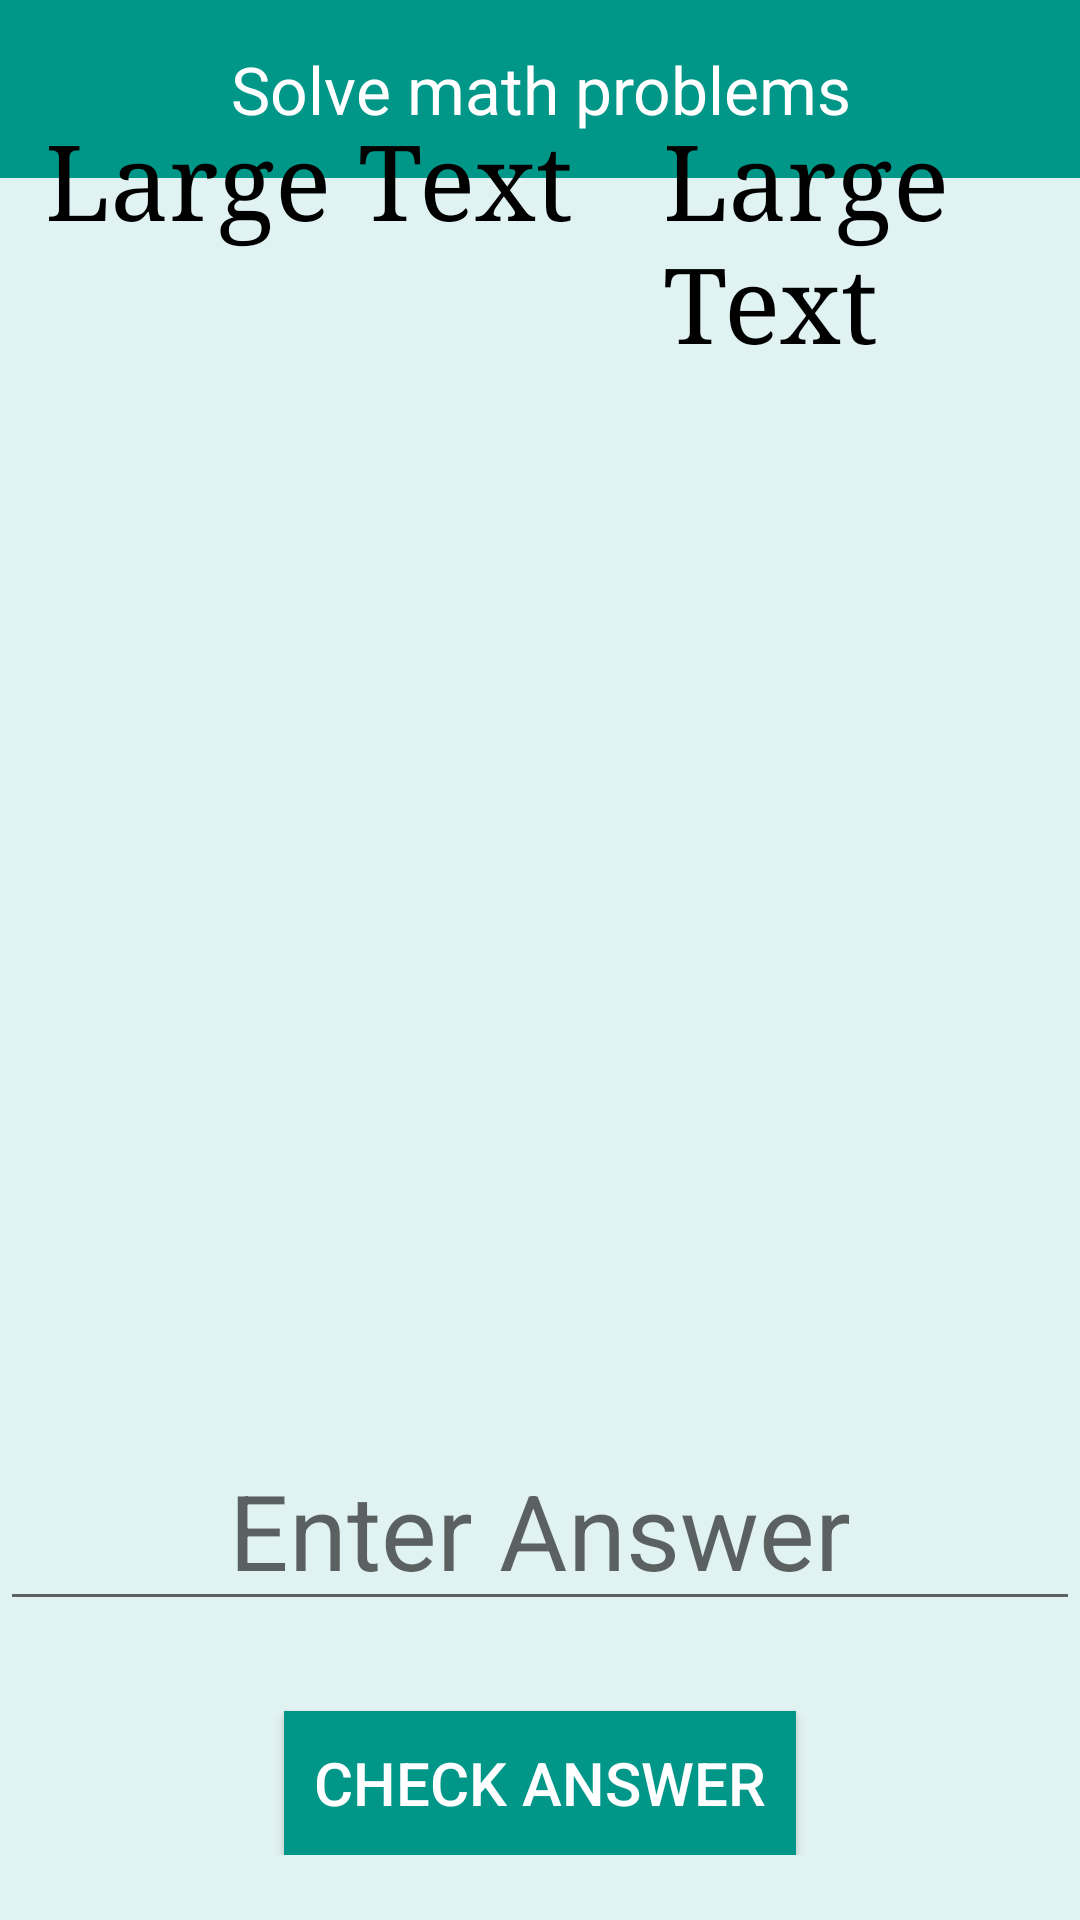

Layout XML and referenced resources for this Android screen:
<!-- AndroidManifest.xml: activity theme AppTheme.puzzle -->
<!-- res/layout/activity_puzzel.xml -->
<RelativeLayout xmlns:android="http://schemas.android.com/apk/res/android"
    xmlns:tools="http://schemas.android.com/tools"
    android:layout_width="match_parent"
    android:layout_height="match_parent"
    tools:context=".PuzzelActivity">


    <TextView
        android:id="@+id/textView3"
        android:layout_width="match_parent"
        android:layout_height="wrap_content"
        android:layout_centerHorizontal="true"
        android:background="@color/dark_green"
        android:gravity="center_vertical|center_horizontal"
        android:padding="15dp"
        android:text="@string/solve_math_problem"
        android:textAppearance="?android:attr/textAppearanceLarge"
        android:textColor="@android:color/white" />

    <TextView
        android:id="@+id/remainingCounter"
        android:layout_width="wrap_content"
        android:layout_height="wrap_content"
        android:layout_alignParentBottom="false"
        android:layout_centerHorizontal="true"
        android:textAppearance="?android:attr/textAppearanceMedium"
        android:textColor="@color/dark_green"
        android:layout_above="@+id/puzzleLaoyut"
        android:layout_marginBottom="15dp"/>

    <LinearLayout
        android:id="@+id/puzzleLaoyut"
        android:layout_width="match_parent"
        android:layout_height="wrap_content"
        android:layout_centerInParent="true"
        android:gravity="center_horizontal"
        android:orientation="vertical">

        <LinearLayout
            android:layout_width="wrap_content"
            android:layout_height="match_parent"
            android:layout_gravity="center_horizontal"
            android:orientation="horizontal">

            <TextView
                android:id="@+id/Second"
                style="@style/puzzletext"
                android:layout_width="wrap_content"
                android:layout_height="wrap_content"
                android:text="Large Text"
                android:textAppearance="?android:attr/textAppearanceLarge" />

            <TextView
                android:id="@+id/SignTextView"
                style="@style/puzzletext"
                android:layout_width="wrap_content"
                android:layout_height="wrap_content"
                android:text="Large Text"
                android:textAppearance="?android:attr/textAppearanceLarge" />

            <TextView
                android:id="@+id/first"
                style="@style/puzzletext"
                android:layout_width="wrap_content"
                android:layout_height="wrap_content"
                android:text="Large Text" />
        </LinearLayout>

        <EditText
            android:id="@+id/answerEditText"
            android:layout_width="wrap_content"
            android:layout_height="wrap_content"
            android:layout_marginTop="10dp"
            android:ems="10"
            android:gravity="center_horizontal"
            android:hint="@string/answer_hint"
            android:inputType="numberSigned"
            android:textSize="35sp" />

        <Button
            android:id="@+id/chkAnswer"
            android:layout_width="wrap_content"
            android:layout_height="wrap_content"
            android:layout_marginTop="30dp"
            android:background="@color/dark_green"
            android:padding="10dp"
            android:text="@string/check_answer"
            android:textColor="@android:color/white"
            android:textSize="20sp" />
    </LinearLayout>

</RelativeLayout>
<!-- resources referenced by this layout -->
<resources>
  <color name="dark_green">#009688</color>
  <string name="answer_hint">Enter Answer</string>
  <string name="check_answer">Check Answer</string>
  <string name="solve_math_problem">Solve math problems</string>
  <style name="puzzletext" parent="@android:style/TextAppearance.Widget.TextView">
          <item name="android:textAppearance">?android:attr/textAppearanceLarge</item>
          <item name="android:typeface">serif</item>
          <item name="android:textSize">35sp</item>
          <item name="android:layout_margin">15dp</item>
      </style>
  <style name="AppTheme.puzzle" parent="Theme.AppCompat.Light.NoActionBar">
          
          <item name="colorPrimary">@color/dark_green</item>
          <item name="colorPrimaryDark">@color/dark_green_2</item>
          <item name="android:windowBackground">@color/background</item>
          <item name="bottomSheetStyle">@style/BottomSheet.StyleDialog</item>
          <item name="android:button">@style/buttons</item>
      </style>
  <color name="dark_green_2">#00695c</color>
  <color name="background">#e0f2f1</color>
  <style name="BottomSheet.StyleDialog" parent="BottomSheet.Dialog">
          <item name="android:windowAnimationStyle">@style/BottomSheet.Animation</item>
          <item name="android:textColorPrimary">@color/dark_green</item>
          <item name="android:textColorSecondary">@color/dark_green</item>
          <item name="android:textColorHint">@color/dark_green</item>
          <item name="bs_dialogBackground">@android:color/white</item>
          <item name="bs_dividerColor">@android:color/black</item>
          <item name="bs_numColumns">2</item>
  
      </style>
  <style name="buttons">
          <item name="android:background">@color/dark_green</item>
          <item name="android:textColor">@android:color/white</item>
      </style>
</resources>
